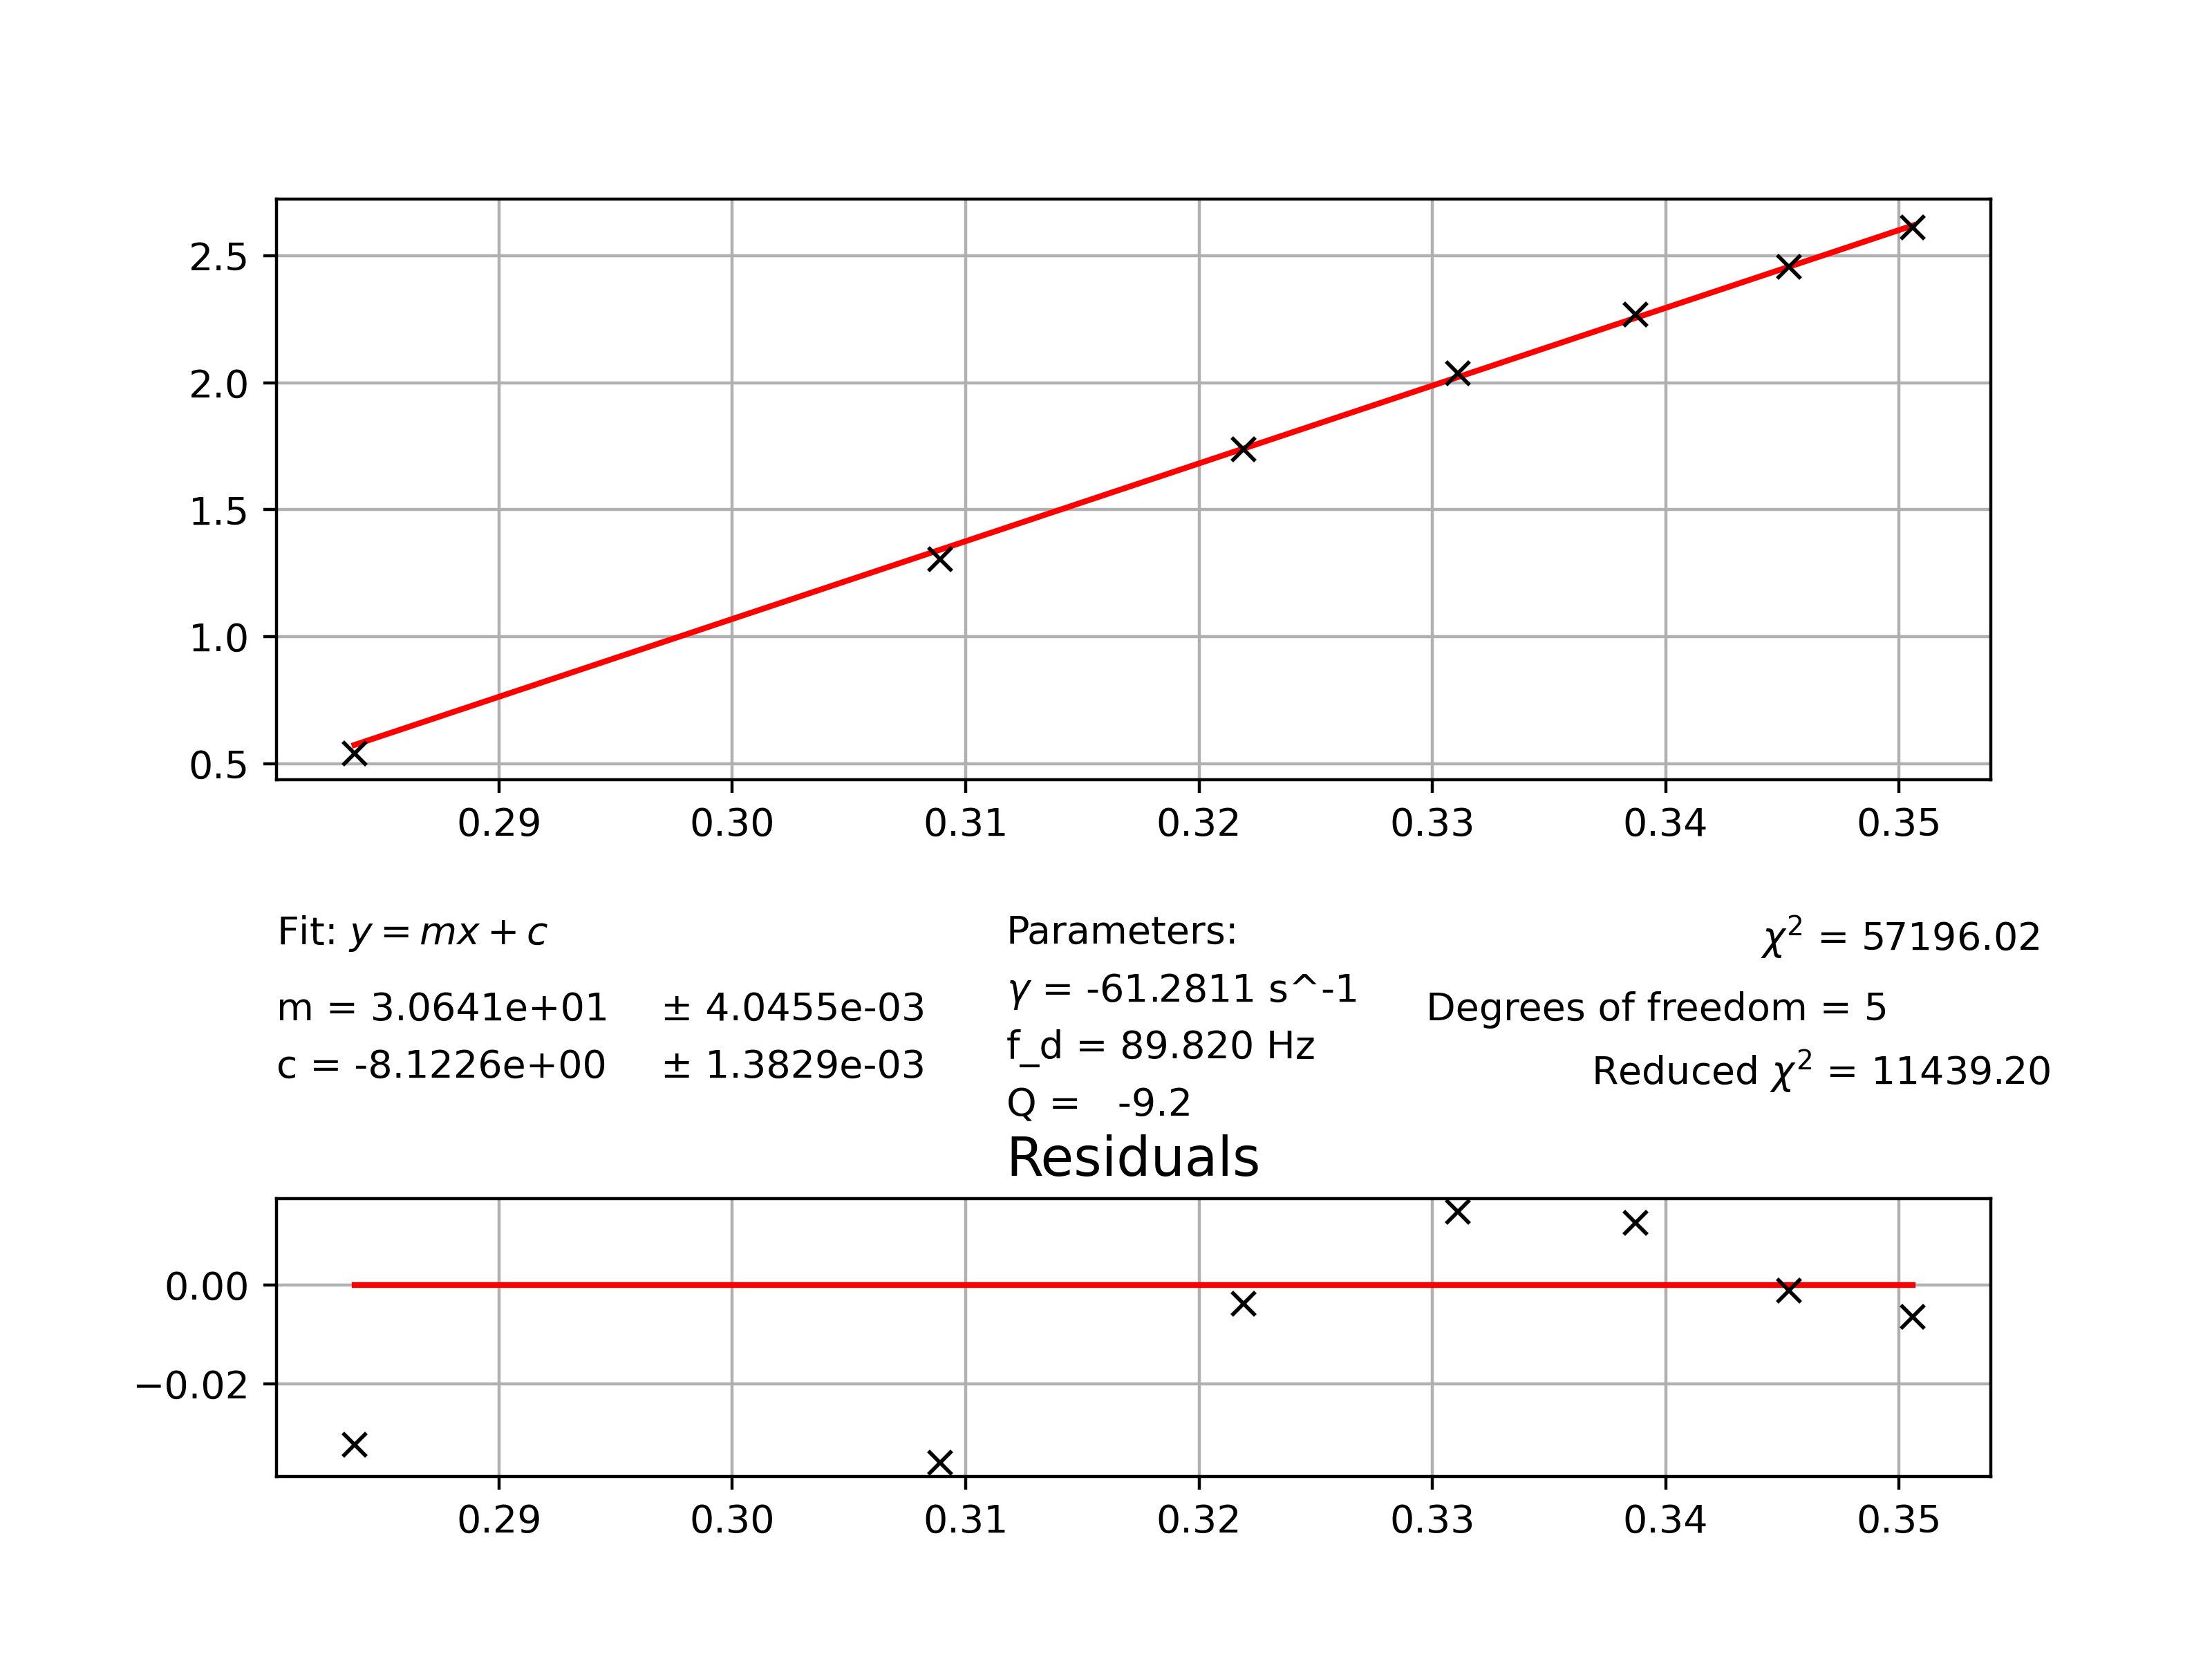

The data file committed next to this chart (first rows):
0.2838, 0.5406950573682684, 0.0005826053452105387
0.3089, 1.306, 0.000271
0.3219, 1.737, 0.0001762
0.3311, 2.037, 0.0001304
0.3387, 2.268, 0.0001036
0.3453, 2.456, 8.577465973880818e-05
0.3506, 2.613, 7.331236800881822e-05
